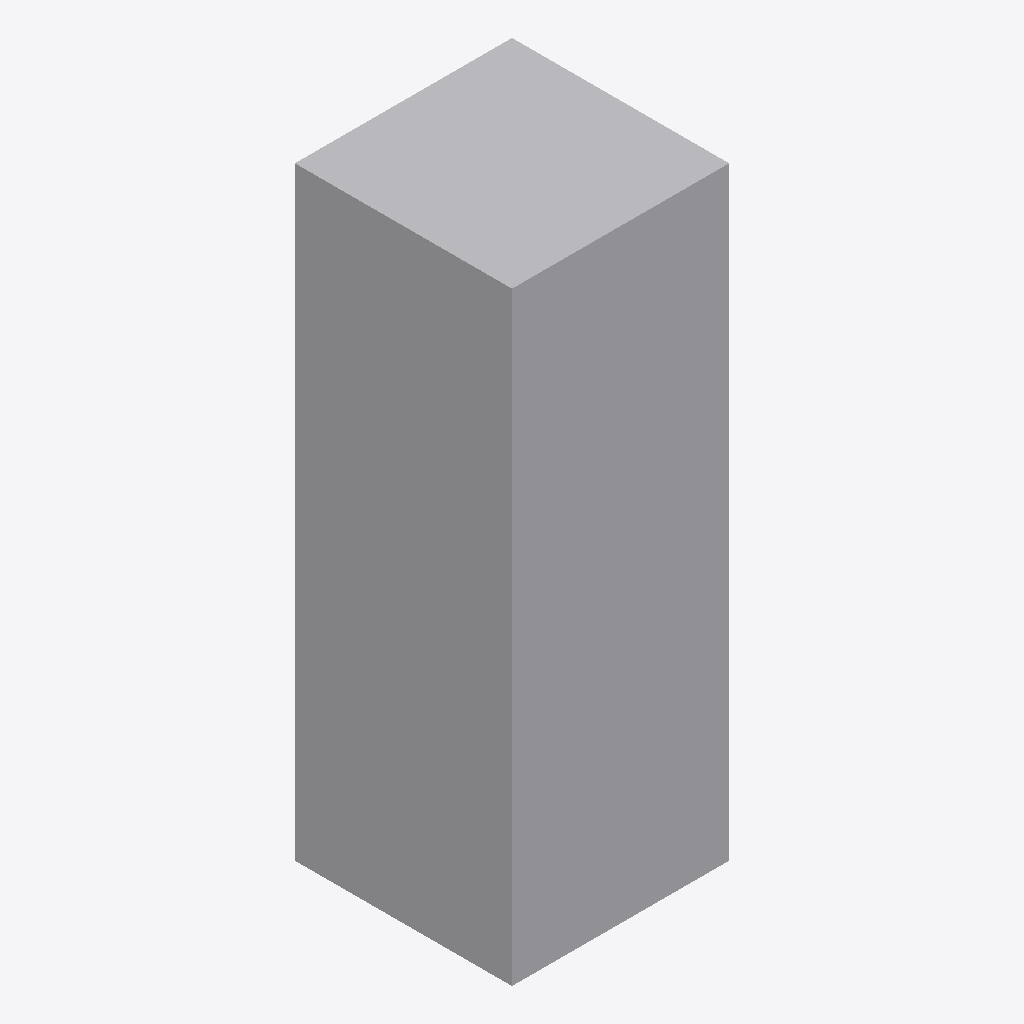
Isometric view of an IFC building model (IFC-SPF (STEP), schema IFC4, length unit millimetre), seen from the south-west, elements coloured by IFC class: 1 other element (light grey).
Extent 0.4 m × 0.4 m × 1.1 m (x, y, z). Elements (1): 1 IfcDuctSegment.

HEADER;
FILE_DESCRIPTION(('GeoIFCNet file'),'');
FILE_NAME('','1995-11-18T09:00:00',('YaMiSo'),('XUT_BIM606'),'ifcopenshell 0.7.0','','None');
FILE_SCHEMA(('IFC4'));
ENDSEC;
DATA;
#1=IFCPROJECT('0oXLUshKXAghgClhQfFhRg',$,'My Project',$,$,$,$,(#65),#45);
#84=IFCSITE('2X0ZgqeR17_BPd_8F2oFBc',#83,'My Site',$,$,$,$,$,$,$,$,$,$,$);
#82=IFCDUCTSEGMENT('3gJX4QxGnD9u6oBIRXstM9',#51,$,$,$,#93,#81,$,$);
ENDSEC;
